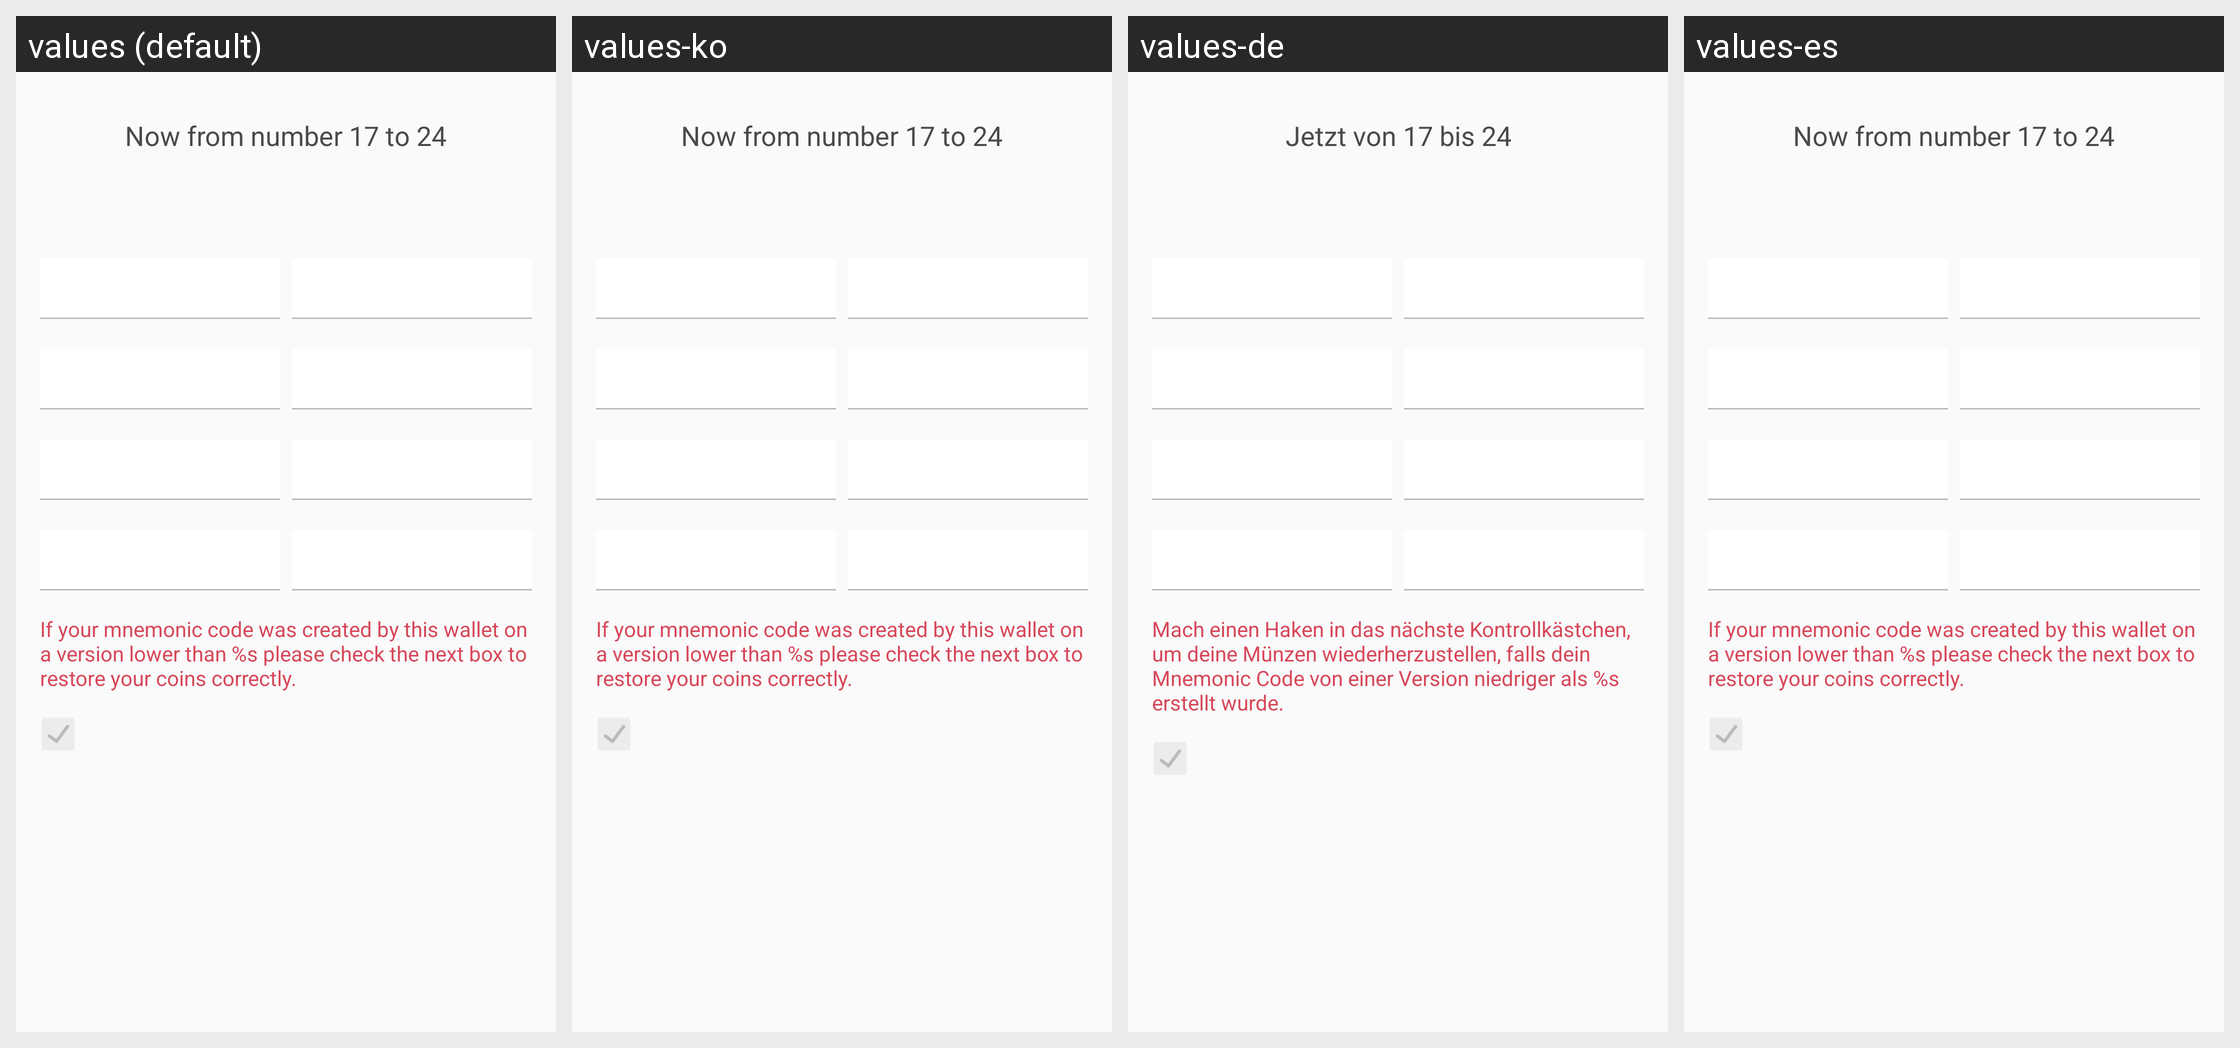

For this localized Android screen grid, give each drawn string resource with its value in every locale shown.
Android screen res/layout/words_slide3.xml rendered under 4 locales, left to right: values (default), values-ko, values-de, values-es. Device: Nexus 5 (rendered at 1080×1920; each locale shown at half size, 540×960, under a caption strip naming it); theme AppTheme.
Other locales in the repository, not shown: values-cs, values-fi, values-fr, values-nl, values-pt, values-sk.
Strings drawn on this screen, with the default value and each locale's value (text and hints the layout hard-codes, and strings that could not be matched under every locale, appear in the picture but are not listed):

restore_words_3
  values: Now from number 17 to 24
  values-ko: Now from number 17 to 24  [not translated; the default value is used]
  values-de: Jetzt von 17 bis 24
  values-es: Now from number 17 to 24  [not translated; the default value is used]

restore_bip32_warning
  values: If your mnemonic code was created by this wallet on a version lower than %s please check the next box to restore your coins correctly.
  values-ko: If your mnemonic code was created by this wallet on a version lower than %s please check the next box to restore your coins correctly.  [not translated; the default value is used]
  values-de: Mach einen Haken in das nächste Kontrollkästchen, um deine Münzen wiederherzustellen, falls dein Mnemonic Code von einer Version niedriger als %s erstellt wurde.
  values-es: If your mnemonic code was created by this wallet on a version lower than %s please check the next box to restore your coins correctly.  [not translated; the default value is used]
